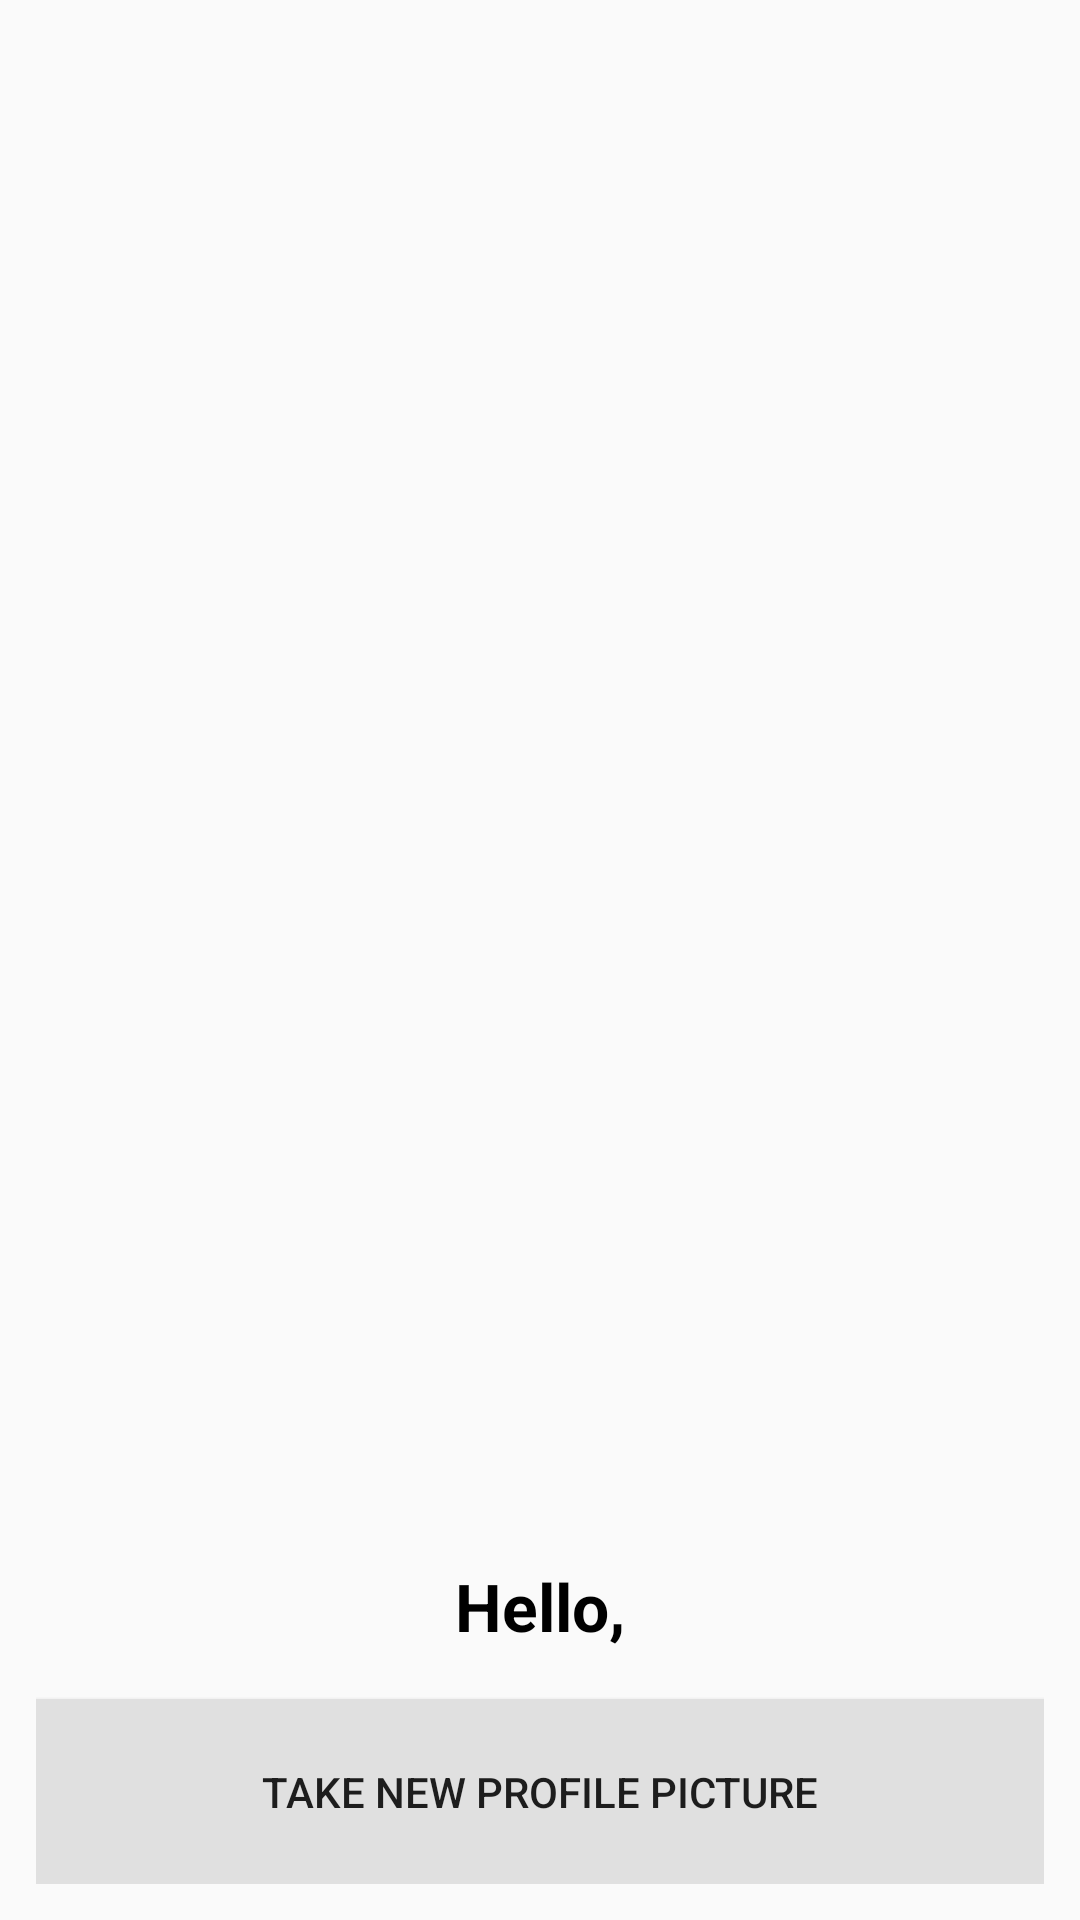

Here is an Android app screen rendered from its layout file. Give the layout XML and the strings, colors and styles it references.
<!-- AndroidManifest.xml: application theme AppTheme -->
<!-- res/layout/activity_settings.xml -->
<?xml version="1.0" encoding="utf-8"?>
<android.support.constraint.ConstraintLayout xmlns:android="http://schemas.android.com/apk/res/android"
    xmlns:tools="http://schemas.android.com/tools"
    android:layout_width="match_parent"
    android:layout_height="match_parent"
    tools:context=".SettingsActivity">

    <LinearLayout
        android:layout_width="match_parent"
        android:layout_height="match_parent"
        android:orientation="vertical"
        android:padding="12dp">

        <ImageView
            android:id="@+id/imgProfile"
            android:layout_width="match_parent"
            android:layout_height="0dp"
            android:layout_gravity="center"
            android:layout_weight="8" />

        <TextView
            android:id="@+id/textViewProfileName"
            android:layout_width="match_parent"
            android:layout_height="0dp"
            android:layout_weight="1"
            android:gravity="center"
            android:text="Hello,"
            android:textColor="#000000"
            android:textSize="22sp"
            android:textStyle="bold" />

        <Button
            android:id="@+id/buttonTakeProfilePic"
            android:layout_width="match_parent"
            android:layout_height="0dp"
            android:layout_weight="1"
            android:background="#E0E0E0"
            android:text="Take New Profile Picture" />

    </LinearLayout>
</android.support.constraint.ConstraintLayout>
<!-- resources referenced by this layout -->
<resources>
  <style name="AppTheme" parent="Theme.AppCompat.Light.DarkActionBar">
          
          <item name="colorPrimary">@color/colorPrimary</item>
          <item name="colorPrimaryDark">@color/colorPrimaryDark</item>
          <item name="colorAccent">@color/colorAccent</item>
      </style>
  <color name="colorPrimary">#FFC000</color>
  <color name="colorPrimaryDark">#BC8C00</color>
  <color name="colorAccent">#003FFF</color>
</resources>
